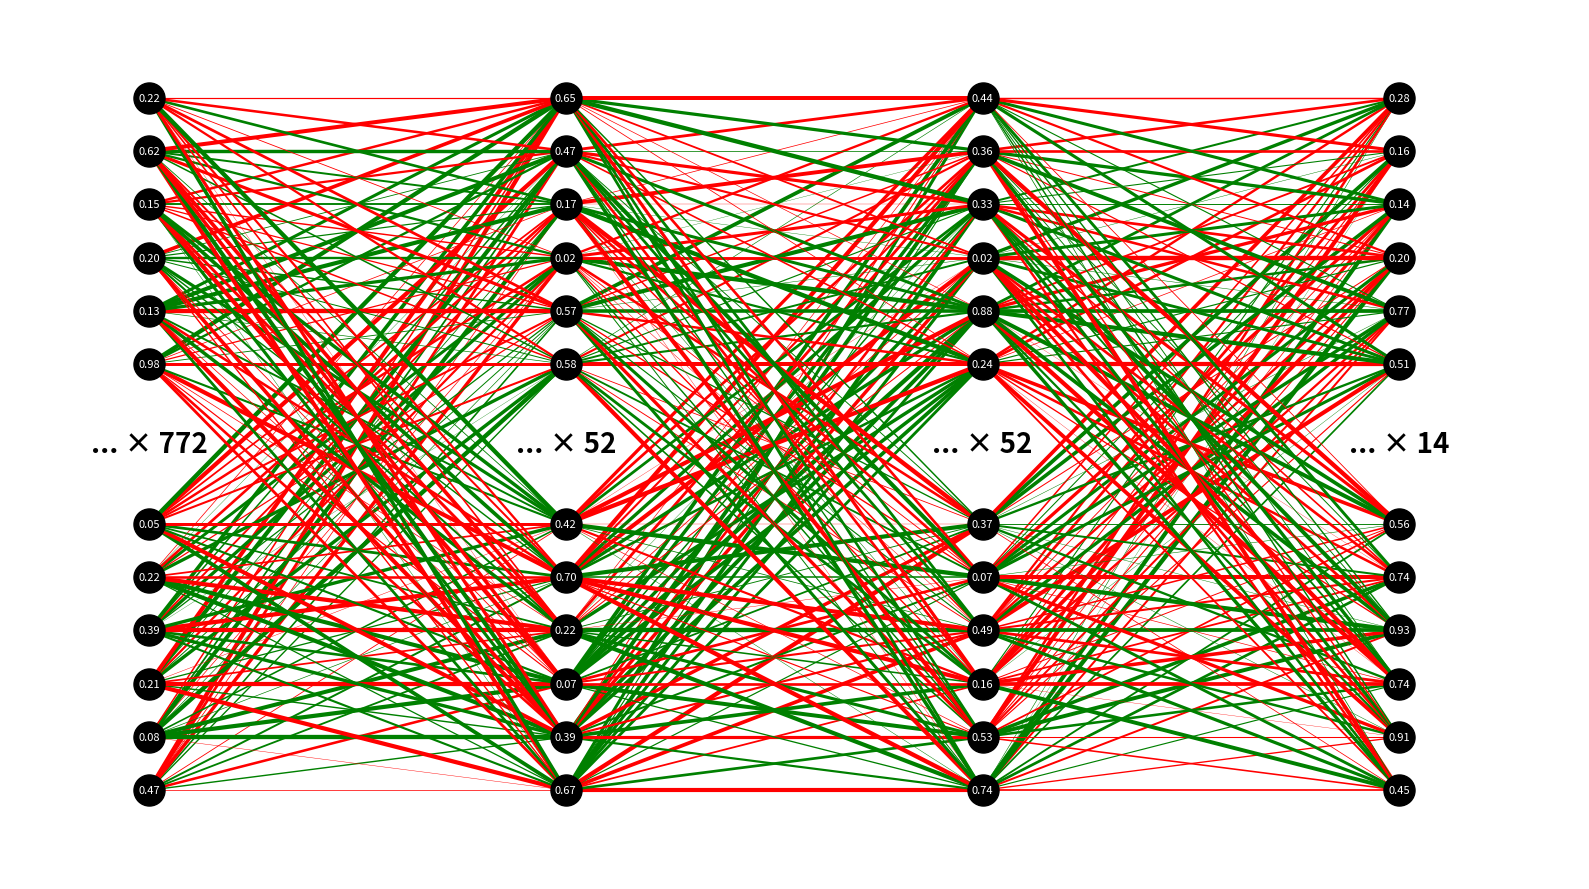

Write Python code to recreate this figure.
import matplotlib.pyplot as plt
import numpy as np
from matplotlib.patches import Ellipse
import matplotlib.transforms as transforms


def visualize_neural_network(num_layers, neurons_per_layer, weights, biases, activations, display_weights=False,
                             display_biases=False, color_stroke_weights=True):
    fig, ax = plt.subplots(figsize=(16, 9), dpi=300)
    ax.axis('off')

    # Parameters for the layout
    layer_vertical_spacing = 3  # Increased vertical spacing between layers
    neuron_horizontal_spacing = 1.5  # Increased horizontal spacing between neurons

    # Determine the maximum number of neurons in any layer
    max_neurons = max(neurons_per_layer)
    if max_neurons > 16:
        max_neurons = 16

    # Calculate scaling factors for circles
    x_scale = 1.0  # Adjust as needed based on your plot dimensions
    y_scale = 1.0  # Adjust as needed based on your plot dimensions

    # Set the plot limits
    ax.set_xlim(-1, num_layers * layer_vertical_spacing * x_scale - 1.7)
    ax.set_ylim(-(max_neurons - 1) * neuron_horizontal_spacing * y_scale - 2,
                (max_neurons - 1) * neuron_horizontal_spacing * y_scale + 2)

    # Plot the neurons and the connections
    for layer in range(num_layers):
        num_neurons = neurons_per_layer[layer]

        # Calculate neuron positions
        y_positions = (np.linspace(-(num_neurons - 1), num_neurons - 1,
                                   num=num_neurons) * neuron_horizontal_spacing * y_scale) if num_neurons <= 16 \
             else (np.linspace(-(14 - 1), 14 - 1, num=14) * neuron_horizontal_spacing * y_scale)
        x_position = layer * layer_vertical_spacing * x_scale

        # If the layer has more than 16 neurons, limit the display to 12 neurons and add an ellipsis in the middle
        if num_neurons > 16:
            y_positions = np.concatenate(
                (y_positions[:6], y_positions[-6:]))  # Keep only the first 6 and last 6 neurons
            ax.text(x_position, 0, "... × {}".format(num_neurons - 12), ha='center', va='center', fontsize=20,
                    fontdict={'weight': 800}, )  # Display the ellipsis

        # Draw connections and weights
        if layer < num_layers - 1:
            next_num_neurons = neurons_per_layer[layer + 1]
            next_y_positions = (np.linspace(-(next_num_neurons - 1), next_num_neurons - 1,
                                           num=next_num_neurons) * neuron_horizontal_spacing * y_scale) if next_num_neurons <= 16 \
                else (np.linspace(-(14 - 1), 14 - 1, num=14) * neuron_horizontal_spacing * y_scale)

            # If the next layer has more than 12 neurons, limit the display to the first 6 and last 6 neurons
            if next_num_neurons > 16:
                next_y_positions = np.concatenate((next_y_positions[:6], next_y_positions[-6:]))

            for neuron_idx, y in enumerate(y_positions):
                for next_neuron_idx, next_y in enumerate(next_y_positions):
                    weight = weights[layer][next_neuron_idx][neuron_idx]
                    line_color = ('green' if weight > 0 else 'red') if color_stroke_weights else 'black'
                    line_width = (0.2 + 3 * abs(weight)) if color_stroke_weights else 1
                    line = plt.Line2D([x_position, x_position + layer_vertical_spacing * x_scale], [y, next_y],
                                      color=line_color,
                                      linewidth=line_width, zorder=1)  # Set zorder to 1
                    ax.add_artist(line)

                    # Draw weight values
                    if display_weights:
                        mid_x = (x_position + (x_position + layer_vertical_spacing * x_scale)) / 2
                        mid_y = (y + next_y) / 2
                        plt.text(mid_x, mid_y, f'w={weight:.2f}', fontsize=8, ha='center')

        # Draw neurons
        for neuron_idx, y in enumerate(y_positions):
            neuron_size = 0.2 * np.sqrt(max_neurons / np.max(neurons_per_layer)) * 4000 if 0.2 * np.sqrt(max_neurons / np.max(neurons_per_layer)) * 4000 > 500 else 500
            # Draw the neuron as a circle
            ax.scatter(x_position, y, s=neuron_size, edgecolor="k", facecolor="black", zorder=3)  # Set zorder to 3

            # Draw activation values
            if activations and layer < len(activations):
                activation = activations[layer][neuron_idx]
                plt.text(x_position, y, f'{activation:.2f}', fontsize=8, ha='center', va='center', color='white')

            # Draw bias values
            if biases and layer < len(biases) and display_biases:
                bias = biases[layer][neuron_idx]
                plt.text(x_position, y + 0.3, f'b={bias:.2f}', fontsize=8, ha='center')
    plt.tight_layout()
    plt.show()


# Example usage:
num_layers = 4
neurons_per_layer = [784, 64, 64, 26]
weights = [
    np.random.uniform(-1, 1, (neurons_per_layer[i + 1], neurons_per_layer[i])) for i in range(num_layers - 1)
]
biases = [
    np.random.uniform(-1, 1, neurons_per_layer[i]) for i in range(num_layers)
]
activations = [
    np.random.uniform(0, 1, neurons_per_layer[i]) for i in range(num_layers)
]

visualize_neural_network(num_layers, neurons_per_layer, weights, biases, activations, color_stroke_weights=True)
